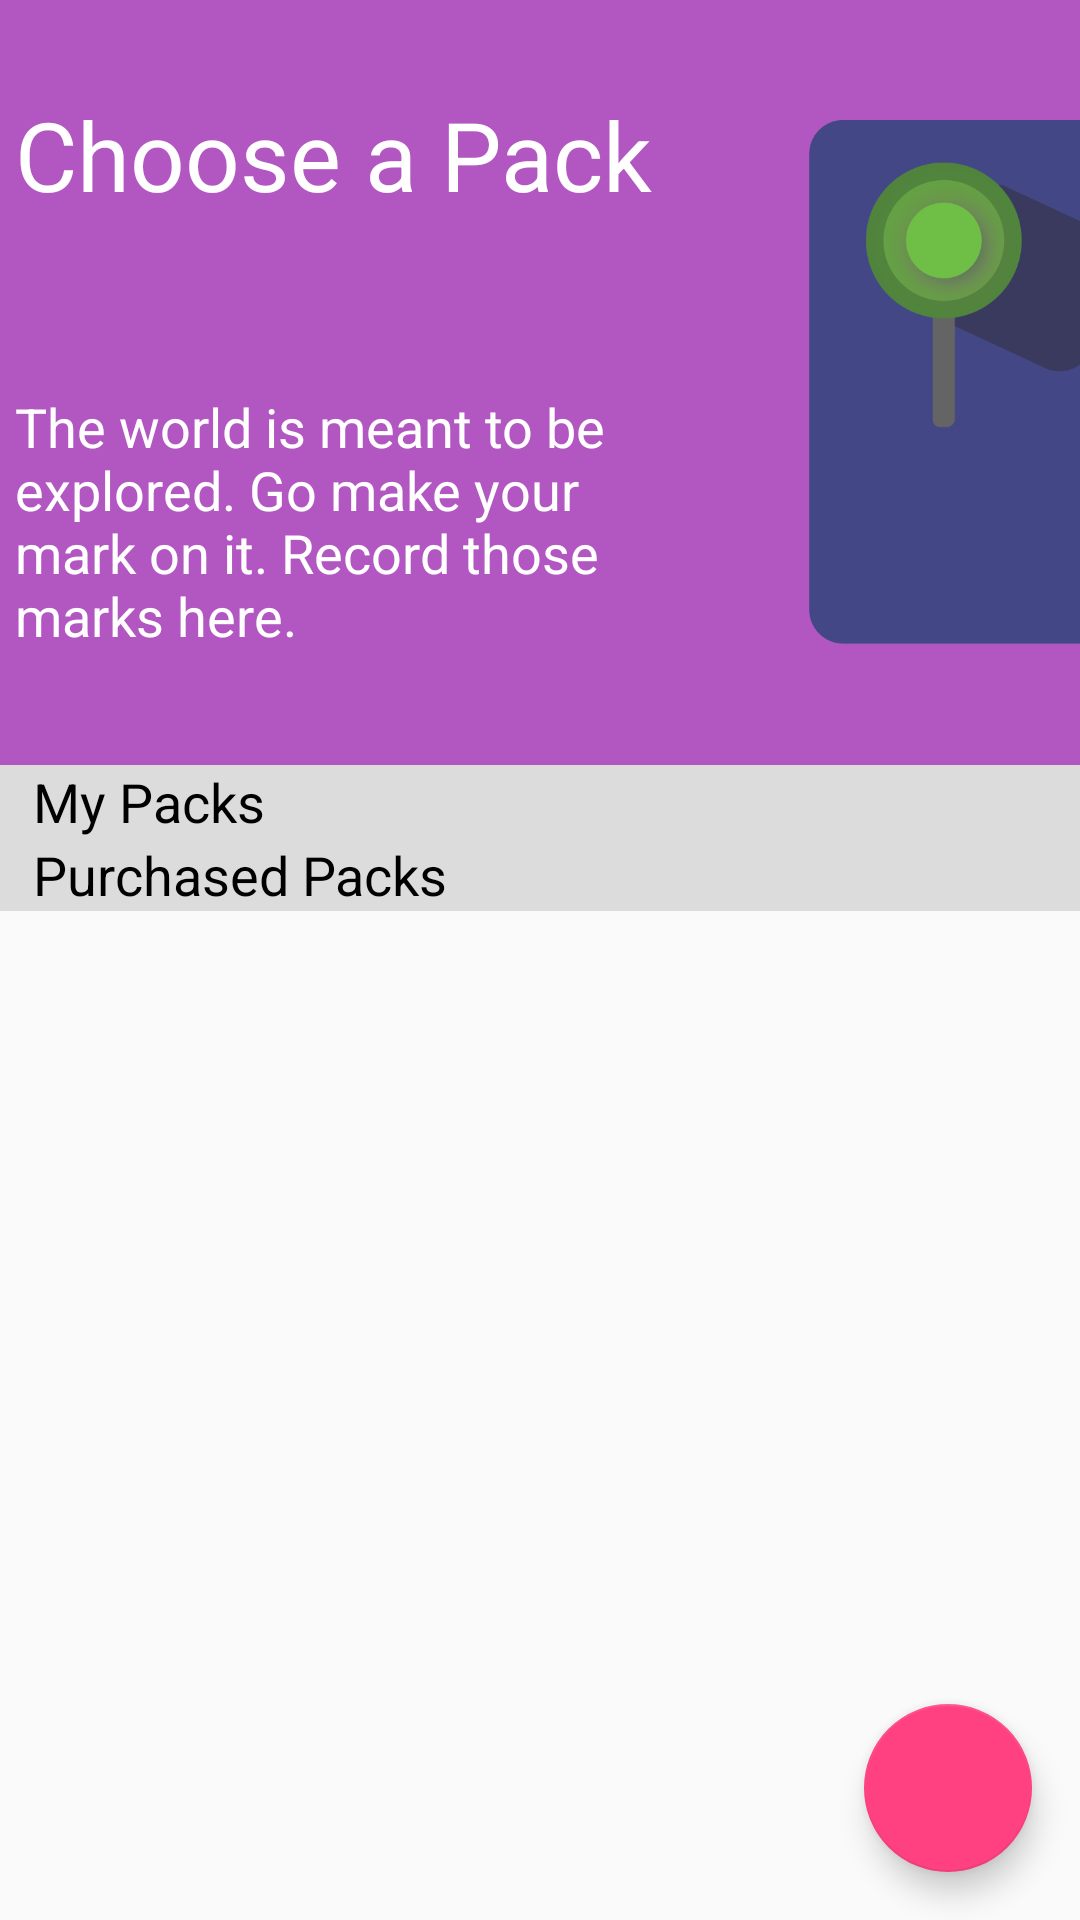

Produce the Android XML layout that renders to this screen, including the resource entries it uses.
<!-- AndroidManifest.xml: application theme AppTheme -->
<!-- res/layout/activity_packs_view.xml -->
<?xml version="1.0" encoding="utf-8"?>
<android.support.constraint.ConstraintLayout xmlns:android="http://schemas.android.com/apk/res/android"
    xmlns:app="http://schemas.android.com/apk/res-auto"
    xmlns:tools="http://schemas.android.com/tools"
    android:layout_width="match_parent"
    android:layout_height="match_parent"
    tools:context="com.letsbyjames.letstravel.PacksActivityView"
    tools:layout_editor_absoluteY="81dp"
    tools:layout_editor_absoluteX="0dp">

    <RelativeLayout
        android:id="@+id/relLayout"
        android:layout_width="0dp"
        android:layout_height="wrap_content"
        android:clipChildren="false"
        android:background="@color/colorPlaces"
        tools:layout_constraintTop_creator="1"
        tools:layout_constraintRight_creator="1"
        app:layout_constraintRight_toRightOf="parent"
        tools:layout_constraintLeft_creator="1"
        app:layout_constraintLeft_toLeftOf="parent"
        app:layout_constraintTop_toTopOf="parent"
        app:layout_constraintHorizontal_bias="0.0">

        <ImageView
            android:id="@+id/pinPic"
            android:layout_width="wrap_content"
            android:layout_height="wrap_content"
            android:layout_alignParentEnd="true"
            android:layout_marginEnd="-70dp"
            android:layout_marginTop="40dp"
            android:adjustViewBounds="true"
            android:maxHeight="175dp"
            android:maxWidth="175dp"
            android:src="@drawable/places_half"
            android:contentDescription=""
            tools:ignore="ContentDescription" />


        
        
        <LinearLayout
            android:layout_width="0dp"
            android:layout_height="0dp"
            android:layout_marginTop="255dp"
            tools:ignore="UselessLeaf">
        </LinearLayout>

        <TextView
            android:id="@+id/pickCat"
            android:layout_width="wrap_content"
            android:layout_height="wrap_content"
            android:layout_alignParentTop="true"
            android:layout_marginStart="5dp"
            android:layout_marginTop="30dp"
            android:text="@string/packCat"
            android:textColor="#ffffff"
            android:textSize="32sp"
            tools:ignore="RelativeOverlap" />

        <TextView
            android:id="@+id/pickCatDesc"
            android:layout_width="200dp"
            android:layout_height="wrap_content"
            android:layout_marginStart="5dp"
            android:layout_marginTop="130dp"
            android:text="@string/packCatDesc"
            android:textColor="#ffffff"
            android:textSize="18sp"
            tools:ignore="RelativeOverlap" />


    </RelativeLayout>


    <android.support.design.widget.FloatingActionButton
        android:id="@+id/addButton"
        android:src="@drawable/ic_add_white_24dp"
        android:padding="16dp"
        android:scaleType="fitXY"
        app:fabSize="normal"
        android:layout_width="56dp"
        android:layout_height="56dp"
        android:elevation="8dp"
        tools:layout_constraintRight_creator="1"
        tools:layout_constraintBottom_creator="1"
        app:layout_constraintBottom_toBottomOf="parent"
        android:layout_marginEnd="16dp"
        app:layout_constraintRight_toRightOf="parent"
        android:layout_marginBottom="16dp"/>

    <ScrollView
        android:layout_width="fill_parent"
        android:layout_height="wrap_content"
        tools:layout_constraintTop_creator="1"
        app:layout_constraintTop_toBottomOf="@+id/relLayout"
        tools:layout_constraintLeft_creator="1"
        app:layout_constraintLeft_toLeftOf="@+id/relLayout">

        <LinearLayout
            android:layout_width="match_parent"
            android:layout_height="wrap_content"
            android:orientation="vertical">


            <TextView
                android:layout_width="match_parent"
                android:layout_height="wrap_content"
                android:text="@string/myPacks"
                android:textColor="#000000"
                android:textSize="18sp"
                tools:ignore="RelativeOverlap"
                android:background="@color/colorGray"
                />


            <TableLayout
                android:layout_width="match_parent"
                android:layout_height="wrap_content"
                android:id="@+id/myPacks"
                android:orientation="vertical">

            </TableLayout>

            <TextView
                android:layout_width="match_parent"
                android:layout_height="wrap_content"
                android:text="@string/purchasedPacks"
                android:textColor="#000000"
                android:textSize="18sp"
                tools:ignore="RelativeOverlap"
                android:background="@color/colorGray"/>


            <TableLayout
                android:layout_width="match_parent"
                android:layout_height="wrap_content"
                android:id="@+id/purchasedPacks"
                android:orientation="vertical">

            </TableLayout>


        </LinearLayout>

    </ScrollView>

</android.support.constraint.ConstraintLayout>
<!-- resources referenced by this layout -->
<resources>
  <color name="colorGray">#DCDCDC</color>
  <color name="colorPlaces">#B257C1</color>
  <!-- drawable places_half: png bitmap (drawable, 25363 bytes) -->
  <string name="myPacks">\t My Packs</string>
  <string name="packCat">Choose a Pack</string>
  <string name="packCatDesc">The world is meant to be explored. Go make your mark on it. Record those marks here.</string>
  <string name="purchasedPacks">\t Purchased Packs</string>
  <style name="AppTheme" parent="Theme.AppCompat.Light.DarkActionBar">
          
          <item name="colorPrimary">#ffffff</item>
          <item name="colorPrimaryDark">@color/colorGray</item>
          <item name="colorAccent">@color/colorAccent</item>
  
      </style>
  <color name="colorAccent">#FF4081</color>
</resources>
